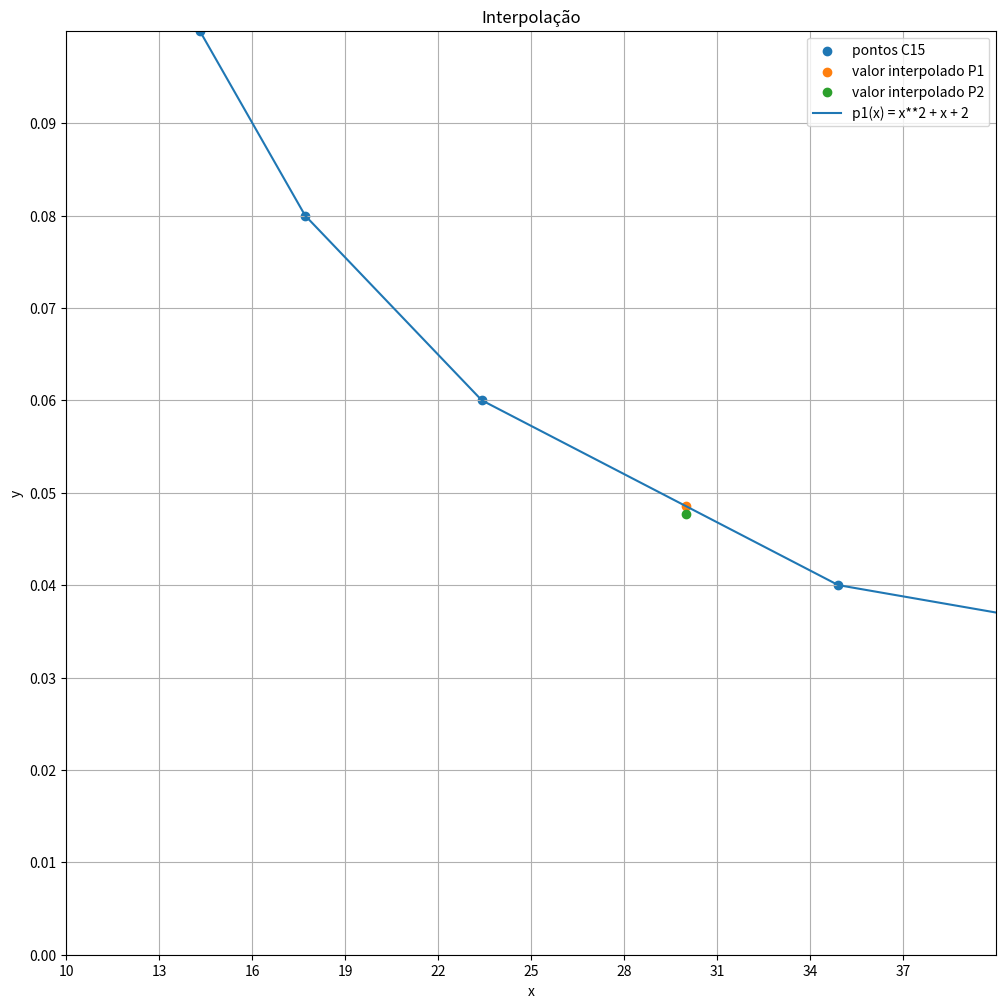

This figure's Python source:
import matplotlib.pyplot as plt
import numpy as np

# Entradas
x = 30

# ------------------------------------

# Produto de Lagrange
def li(p, i, x, x_points):
  r = 1

  for j in range(p + 1):
    if (i == j):
      continue
    r *= (x - x_points[j]) / (x_points[i] - x_points[j])

  return r

# Somatório de Lagrange
def lagrange(p, x, x_points, y_points):
  r = 0

  for i in range(p + 1):
    r += y_points[i] * li(p, i, x, x_points)

  return r

# C15
x_points = [69.2, 34.9, 23.4, 17.7, 14.3, 12, 10.4, 9.2, 8.2, 7.5, 6.8, 6.3, 5.9, 5.5, 5.2, 4.9, 4.7, 4.5, 4.3, 4.1, 3.9, 3.8, 3.8, 3.7, 3.5, 3.4, 3.3, 3.2, 3.2, 3.1, 3, 2.9, 2.9, 2.8, 2.7, 2.6, 2.6]
y_points = [0.02, 0.04, 0.06, 0.08, 0.1, 0.12, 0.14, 0.16, 0.18, 0.2, 0.22, 0.24, 0.26, 0.28, 0.3, 0.32, 0.34, 0.36, 0.38, 0.4, 0.42, 0.438, 0.44, 0.46, 0.48, 0.5, 0.52, 0.54, 0.56, 0.58, 0.6, 0.628, 0.64, 0.68, 0.72, 0.76, 0.772]

# Definições de variáveis
x_prev = x_points[0]
x_next = x_points[0]
x_next2 = x_points[0]
y_prev = 0
y_next = 0
y_next2 = 0

# Encontrando valores vizinhos de x e f(x)
for idx, xi in enumerate(x_points):
  if (xi > x):
    x_prev = x_points[idx + 1]
    x_next = xi
    x_next2 = x_points[idx - 1]
    y_prev = y_points[idx + 1]
    y_next = y_points[idx]
    y_next2 = y_points[idx - 1]

# Calculando f(x) usando Lagrange
y1 = lagrange(1, x, [x_prev, x_next], [y_prev, y_next])
y2 = lagrange(2, x, [x_prev, x_next, x_next2], [y_prev, y_next, y_next2])

print(y1, y2)

# Plot config
plt.figure(figsize=(12, 12))
plt.scatter(x_points, y_points, label='pontos C15')
plt.scatter([x], [y1], label="valor interpolado P1")
plt.scatter([x], [y2], label="valor interpolado P2")
plt.plot(x_points, y_points, label='p1(x) = x**2 + x + 2')
plt.title('Interpolação')
plt.xlabel('x')
plt.ylabel('y')
plt.grid(True)
plt.legend()
plt.axhline(0, color='black',linewidth=0.5)
plt.axvline(0, color='black',linewidth=0.5)
max_x = 40
min_x = 10
max_y = 0.1
min_y = 0
plt.axis([min_x, max_x, min_y, max_y])
plt.xticks(np.arange(min_x, max_x, 3))
plt.yticks(np.arange(min_y, max_y, 0.01))
plt.show()
